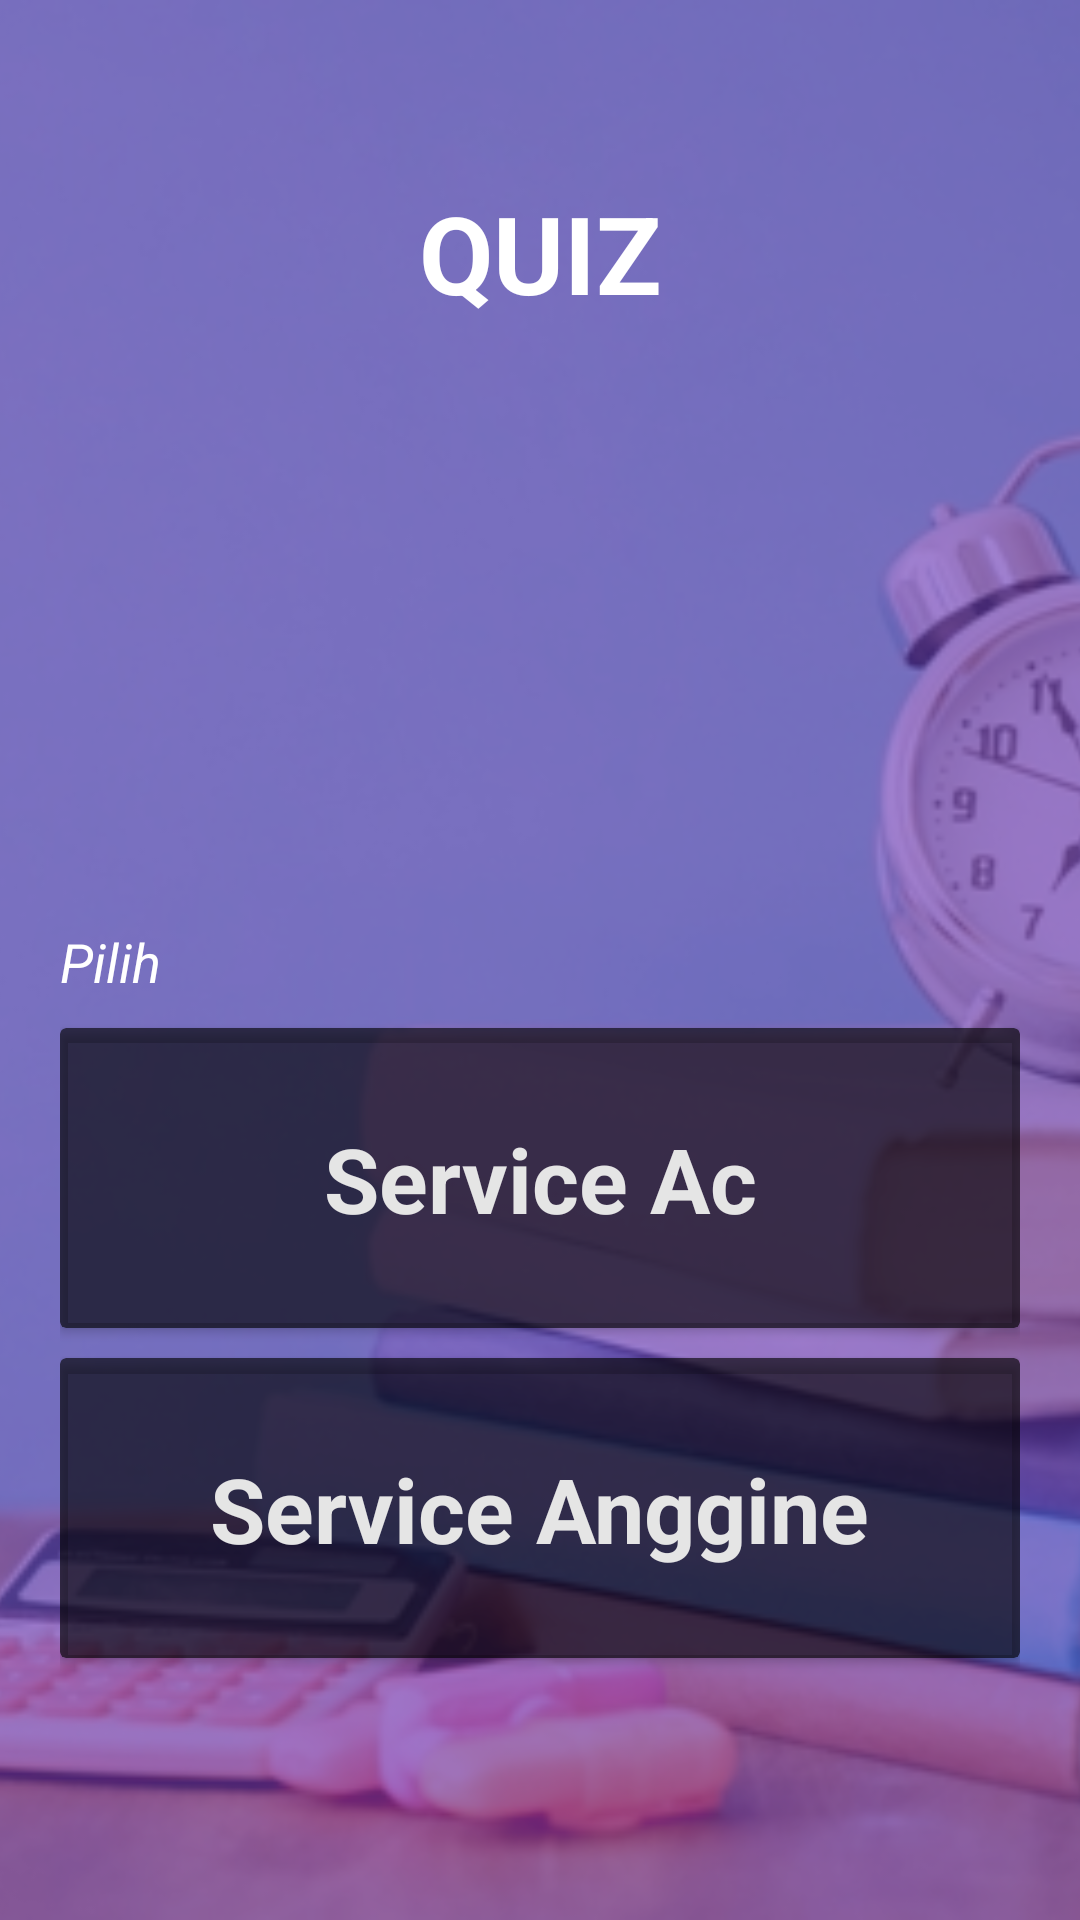

Android layout source for this screen:
<!-- AndroidManifest.xml: application theme AppTheme.NoActionBar -->
<!-- res/layout/menu_quiz.xml -->
<?xml version="1.0" encoding="utf-8"?>
<RelativeLayout xmlns:android="http://schemas.android.com/apk/res/android"
    xmlns:app="http://schemas.android.com/apk/res-auto"
    xmlns:tools="http://schemas.android.com/tools"
    android:layout_width="match_parent"
    android:layout_height="wrap_content"

    android:orientation="vertical">

    <ImageView
        android:id="@+id/imageView7"
        android:layout_width="match_parent"
        android:layout_height="match_parent"
        android:scaleType="centerCrop"
        android:src="@drawable/bg" />

    <ImageView
        android:id="@+id/imageView6"
        android:layout_width="match_parent"
        android:layout_height="match_parent"
        android:background="@color/colorPrimaryTrans"
        android:scaleType="center" />

    <LinearLayout
        android:layout_width="fill_parent"
        android:layout_height="match_parent"
        android:layout_gravity="center"
        android:orientation="vertical"
        android:paddingLeft="20dp"
        android:paddingRight="20dp">

        <TextView
            android:id="@+id/txt_mapel"
            android:layout_width="match_parent"
            android:layout_height="wrap_content"
            android:text="2"
            android:visibility="gone" />

        <TextView
            android:id="@+id/txt_sts"
            android:layout_width="match_parent"
            android:layout_height="wrap_content"
            android:text="1"
            android:visibility="gone" />

        <TextView
            android:id="@+id/txt_sts2"
            android:layout_width="match_parent"
            android:layout_height="wrap_content"
            android:text="1"
            android:visibility="gone" />

        <TextView
            android:id="@+id/txt_id"
            android:layout_width="match_parent"
            android:layout_height="wrap_content"
            android:text="TextView"
            android:visibility="gone" />

        <TextView
            android:id="@+id/txt_nama"
            android:layout_width="wrap_content"
            android:layout_height="wrap_content"
            android:text="TextView"
            android:visibility="gone" />

        <TextView
            android:id="@+id/textView6"
            android:layout_width="match_parent"
            android:layout_height="wrap_content"
            android:layout_marginTop="60dp"
            android:gravity="center"
            android:text="QUIZ"
            android:textAlignment="center"
            android:textColor="#fff"
            android:textSize="36sp"
            android:textStyle="bold" />

        <TextView
            android:id="@+id/textView"
            android:layout_width="match_parent"
            android:layout_height="wrap_content"
            android:layout_marginTop="200dp"
            android:text="Pilih"
            android:textColor="#fff"
            android:textSize="18sp"
            android:textStyle="italic" />

        <android.support.v7.widget.CardView
            android:id="@+id/card_q1"
            android:layout_width="match_parent"
            android:layout_height="100dp"
            android:layout_marginTop="10dp"
            app:cardBackgroundColor="@color/colorBlackTrans"
            app:cardMaxElevation="6dp">

            <android.support.constraint.ConstraintLayout
                android:layout_width="match_parent"
                android:layout_height="match_parent">

                <TextView
                    android:id="@+id/textView5"
                    android:layout_width="wrap_content"
                    android:layout_height="wrap_content"
                    android:layout_marginStart="8dp"
                    android:layout_marginTop="8dp"
                    android:layout_marginEnd="8dp"
                    android:layout_marginBottom="8dp"
                    android:text="Service Ac"
                    android:textColor="@color/bg_screen2"
                    android:textSize="30sp"
                    android:textStyle="bold"
                    app:layout_constraintBottom_toBottomOf="parent"
                    app:layout_constraintEnd_toEndOf="parent"
                    app:layout_constraintStart_toStartOf="parent"
                    app:layout_constraintTop_toTopOf="parent" />
            </android.support.constraint.ConstraintLayout>

        </android.support.v7.widget.CardView>


        

        <android.support.v7.widget.CardView
            android:id="@+id/card_q2"
            android:layout_width="match_parent"
            android:layout_height="100dp"
            android:layout_marginTop="10dp"
            app:cardBackgroundColor="@color/colorBlackTrans"
            app:cardMaxElevation="6dp">

            <android.support.constraint.ConstraintLayout
                android:layout_width="match_parent"
                android:layout_height="match_parent">

                <TextView
                    android:id="@+id/textView5"
                    android:layout_width="wrap_content"
                    android:layout_height="wrap_content"
                    android:layout_marginStart="8dp"
                    android:layout_marginTop="8dp"
                    android:layout_marginEnd="8dp"
                    android:layout_marginBottom="8dp"
                    android:text="Service Anggine"
                    android:textColor="@color/bg_screen2"
                    android:textSize="30sp"
                    android:textStyle="bold"
                    app:layout_constraintBottom_toBottomOf="parent"
                    app:layout_constraintEnd_toEndOf="parent"
                    app:layout_constraintStart_toStartOf="parent"
                    app:layout_constraintTop_toTopOf="parent" />
            </android.support.constraint.ConstraintLayout>

        </android.support.v7.widget.CardView>

        

    </LinearLayout>

</RelativeLayout>
<!-- resources referenced by this layout -->
<resources>
  <color name="bg_screen2">#E5E5E5</color>
  <color name="colorBlackTrans">#a0000000</color>
  <color name="colorPrimaryTrans">#a0673AB7</color>
  <!-- drawable bg: jpg bitmap (drawable, 130984 bytes) -->
  <style name="AppTheme.NoActionBar">
          <item name="windowActionBar">false</item>
          <item name="windowNoTitle">true</item>
          <item name="android:windowDrawsSystemBarBackgrounds" tools:targetApi="lollipop">true</item>
          <item name="android:windowTranslucentStatus" tools:targetApi="kitkat">true</item>
  
      </style>
</resources>
